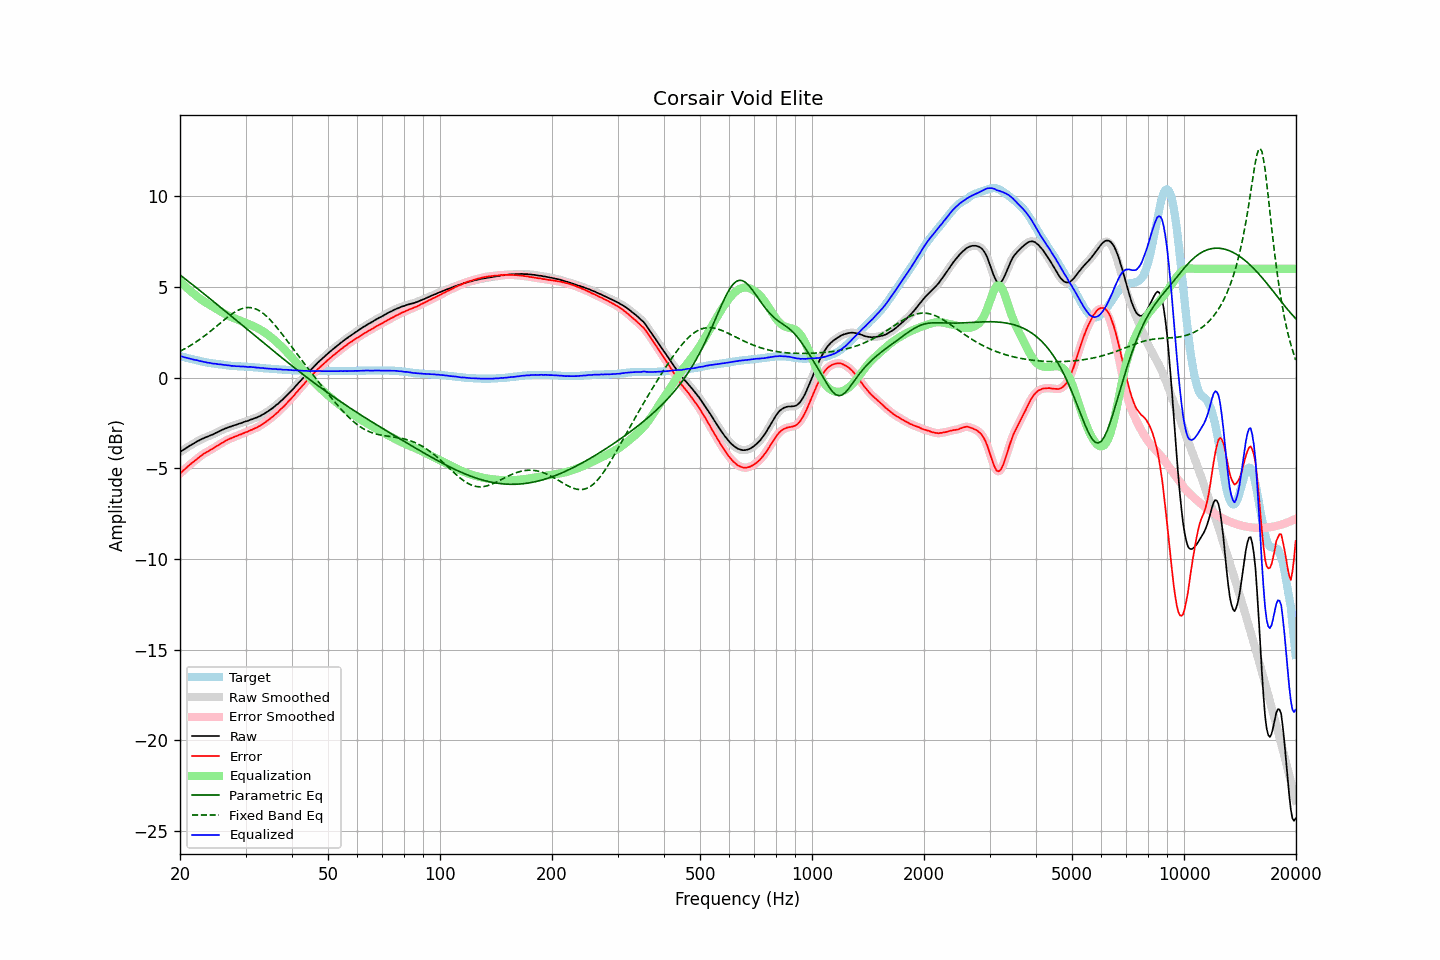

The data file committed next to this chart (first rows):
frequency, raw, error, smoothed, error_smoothed, equalization, parametric_eq, fixed_band_eq, equalized_raw, equalized_smoothed, target
20.00, -4.11, -5.30, -4.11, -5.30, 5.30, 5.66, 1.45, 1.18, 1.19, 1.19
20.20, -4.04, -5.21, -4.05, -5.21, 5.21, 5.59, 1.50, 1.17, 1.16, 1.17
20.40, -3.99, -5.13, -3.99, -5.13, 5.13, 5.53, 1.54, 1.14, 1.14, 1.14
20.61, -3.93, -5.05, -3.93, -5.05, 5.05, 5.46, 1.59, 1.12, 1.12, 1.12
20.81, -3.87, -4.97, -3.88, -4.97, 4.97, 5.39, 1.64, 1.10, 1.09, 1.10
21.02, -3.82, -4.89, -3.82, -4.89, 4.89, 5.32, 1.69, 1.07, 1.07, 1.07
21.23, -3.76, -4.81, -3.76, -4.81, 4.82, 5.25, 1.74, 1.05, 1.05, 1.05
21.44, -3.71, -4.74, -3.71, -4.74, 4.74, 5.18, 1.80, 1.03, 1.03, 1.03
21.66, -3.66, -4.67, -3.66, -4.67, 4.67, 5.11, 1.85, 1.00, 1.00, 1.01
21.87, -3.61, -4.60, -3.61, -4.60, 4.59, 5.04, 1.91, 0.98, 0.98, 0.99
22.09, -3.55, -4.52, -3.56, -4.52, 4.52, 4.97, 1.97, 0.97, 0.96, 0.97
22.31, -3.50, -4.45, -3.50, -4.45, 4.45, 4.90, 2.03, 0.95, 0.94, 0.95
22.54, -3.46, -4.38, -3.46, -4.38, 4.38, 4.83, 2.09, 0.92, 0.92, 0.92
22.76, -3.41, -4.31, -3.42, -4.31, 4.32, 4.76, 2.15, 0.91, 0.90, 0.90
22.99, -3.37, -4.25, -3.37, -4.25, 4.26, 4.68, 2.22, 0.88, 0.88, 0.88
23.22, -3.33, -4.19, -3.33, -4.19, 4.20, 4.61, 2.28, 0.86, 0.86, 0.86
23.45, -3.29, -4.14, -3.30, -4.14, 4.14, 4.54, 2.35, 0.85, 0.85, 0.85
23.69, -3.26, -4.09, -3.26, -4.09, 4.09, 4.47, 2.42, 0.82, 0.83, 0.83
23.92, -3.22, -4.04, -3.22, -4.04, 4.04, 4.40, 2.49, 0.81, 0.81, 0.82
24.16, -3.18, -3.98, -3.19, -3.99, 3.98, 4.33, 2.56, 0.80, 0.80, 0.80
24.40, -3.15, -3.94, -3.15, -3.94, 3.93, 4.25, 2.63, 0.78, 0.78, 0.79
24.65, -3.11, -3.89, -3.11, -3.88, 3.88, 4.18, 2.71, 0.77, 0.77, 0.78
24.89, -3.06, -3.82, -3.07, -3.83, 3.83, 4.11, 2.78, 0.76, 0.76, 0.76
25.14, -3.02, -3.77, -3.02, -3.77, 3.77, 4.04, 2.85, 0.75, 0.75, 0.75
25.39, -2.98, -3.72, -2.98, -3.71, 3.72, 3.96, 2.93, 0.74, 0.74, 0.74
25.65, -2.93, -3.66, -2.94, -3.66, 3.66, 3.89, 3.00, 0.73, 0.73, 0.73
25.91, -2.89, -3.61, -2.89, -3.61, 3.61, 3.82, 3.08, 0.72, 0.72, 0.72
26.16, -2.85, -3.56, -2.85, -3.56, 3.56, 3.75, 3.15, 0.71, 0.70, 0.71
26.43, -2.81, -3.50, -2.82, -3.51, 3.51, 3.67, 3.22, 0.70, 0.69, 0.69
26.69, -2.78, -3.46, -2.78, -3.46, 3.46, 3.60, 3.29, 0.68, 0.68, 0.68
26.96, -2.74, -3.41, -2.75, -3.41, 3.42, 3.53, 3.36, 0.67, 0.67, 0.67
27.23, -2.71, -3.37, -2.72, -3.37, 3.38, 3.45, 3.43, 0.66, 0.66, 0.66
27.50, -2.69, -3.34, -2.68, -3.34, 3.34, 3.38, 3.49, 0.64, 0.65, 0.65
27.77, -2.65, -3.30, -2.66, -3.30, 3.30, 3.31, 3.55, 0.65, 0.64, 0.65
28.05, -2.62, -3.26, -2.63, -3.26, 3.26, 3.23, 3.61, 0.64, 0.63, 0.64
28.33, -2.60, -3.23, -2.59, -3.23, 3.23, 3.16, 3.66, 0.62, 0.63, 0.63
28.62, -2.56, -3.19, -2.57, -3.19, 3.19, 3.09, 3.71, 0.63, 0.62, 0.63
28.90, -2.53, -3.15, -2.54, -3.16, 3.16, 3.01, 3.75, 0.62, 0.62, 0.62
29.19, -2.51, -3.13, -2.50, -3.12, 3.12, 2.94, 3.79, 0.61, 0.62, 0.62
29.48, -2.47, -3.08, -2.47, -3.08, 3.09, 2.87, 3.81, 0.61, 0.61, 0.61
29.78, -2.44, -3.05, -2.45, -3.05, 3.05, 2.79, 3.84, 0.61, 0.60, 0.61
30.08, -2.41, -3.01, -2.42, -3.02, 3.01, 2.72, 3.85, 0.60, 0.60, 0.60
30.38, -2.39, -2.99, -2.38, -2.98, 2.98, 2.65, 3.86, 0.59, 0.59, 0.60
30.68, -2.35, -2.94, -2.35, -2.94, 2.94, 2.57, 3.86, 0.59, 0.59, 0.59
30.99, -2.31, -2.89, -2.32, -2.90, 2.90, 2.50, 3.86, 0.59, 0.58, 0.58
31.30, -2.29, -2.87, -2.29, -2.86, 2.87, 2.43, 3.84, 0.57, 0.58, 0.58
31.61, -2.25, -2.82, -2.26, -2.82, 2.83, 2.35, 3.82, 0.57, 0.57, 0.57
31.93, -2.22, -2.78, -2.22, -2.79, 2.78, 2.28, 3.79, 0.56, 0.56, 0.56
32.24, -2.19, -2.75, -2.19, -2.74, 2.74, 2.21, 3.75, 0.55, 0.55, 0.56
32.57, -2.14, -2.69, -2.15, -2.70, 2.69, 2.13, 3.70, 0.55, 0.54, 0.55
32.89, -2.11, -2.65, -2.10, -2.64, 2.64, 2.06, 3.65, 0.53, 0.54, 0.54
33.22, -2.05, -2.58, -2.06, -2.59, 2.59, 1.99, 3.59, 0.53, 0.53, 0.53
33.55, -2.01, -2.53, -2.01, -2.53, 2.53, 1.92, 3.52, 0.52, 0.52, 0.52
33.89, -1.96, -2.47, -1.96, -2.47, 2.47, 1.84, 3.45, 0.51, 0.51, 0.51
34.23, -1.90, -2.40, -1.90, -2.41, 2.41, 1.77, 3.37, 0.50, 0.50, 0.50
34.57, -1.84, -2.34, -1.84, -2.34, 2.34, 1.70, 3.28, 0.50, 0.50, 0.50
34.92, -1.78, -2.27, -1.78, -2.27, 2.27, 1.62, 3.19, 0.49, 0.49, 0.49
35.27, -1.72, -2.20, -1.72, -2.20, 2.20, 1.55, 3.10, 0.48, 0.48, 0.48
35.62, -1.65, -2.13, -1.65, -2.13, 2.13, 1.48, 3.00, 0.47, 0.48, 0.48
35.97, -1.58, -2.05, -1.58, -2.05, 2.05, 1.41, 2.90, 0.47, 0.47, 0.47
... 635 more rows
